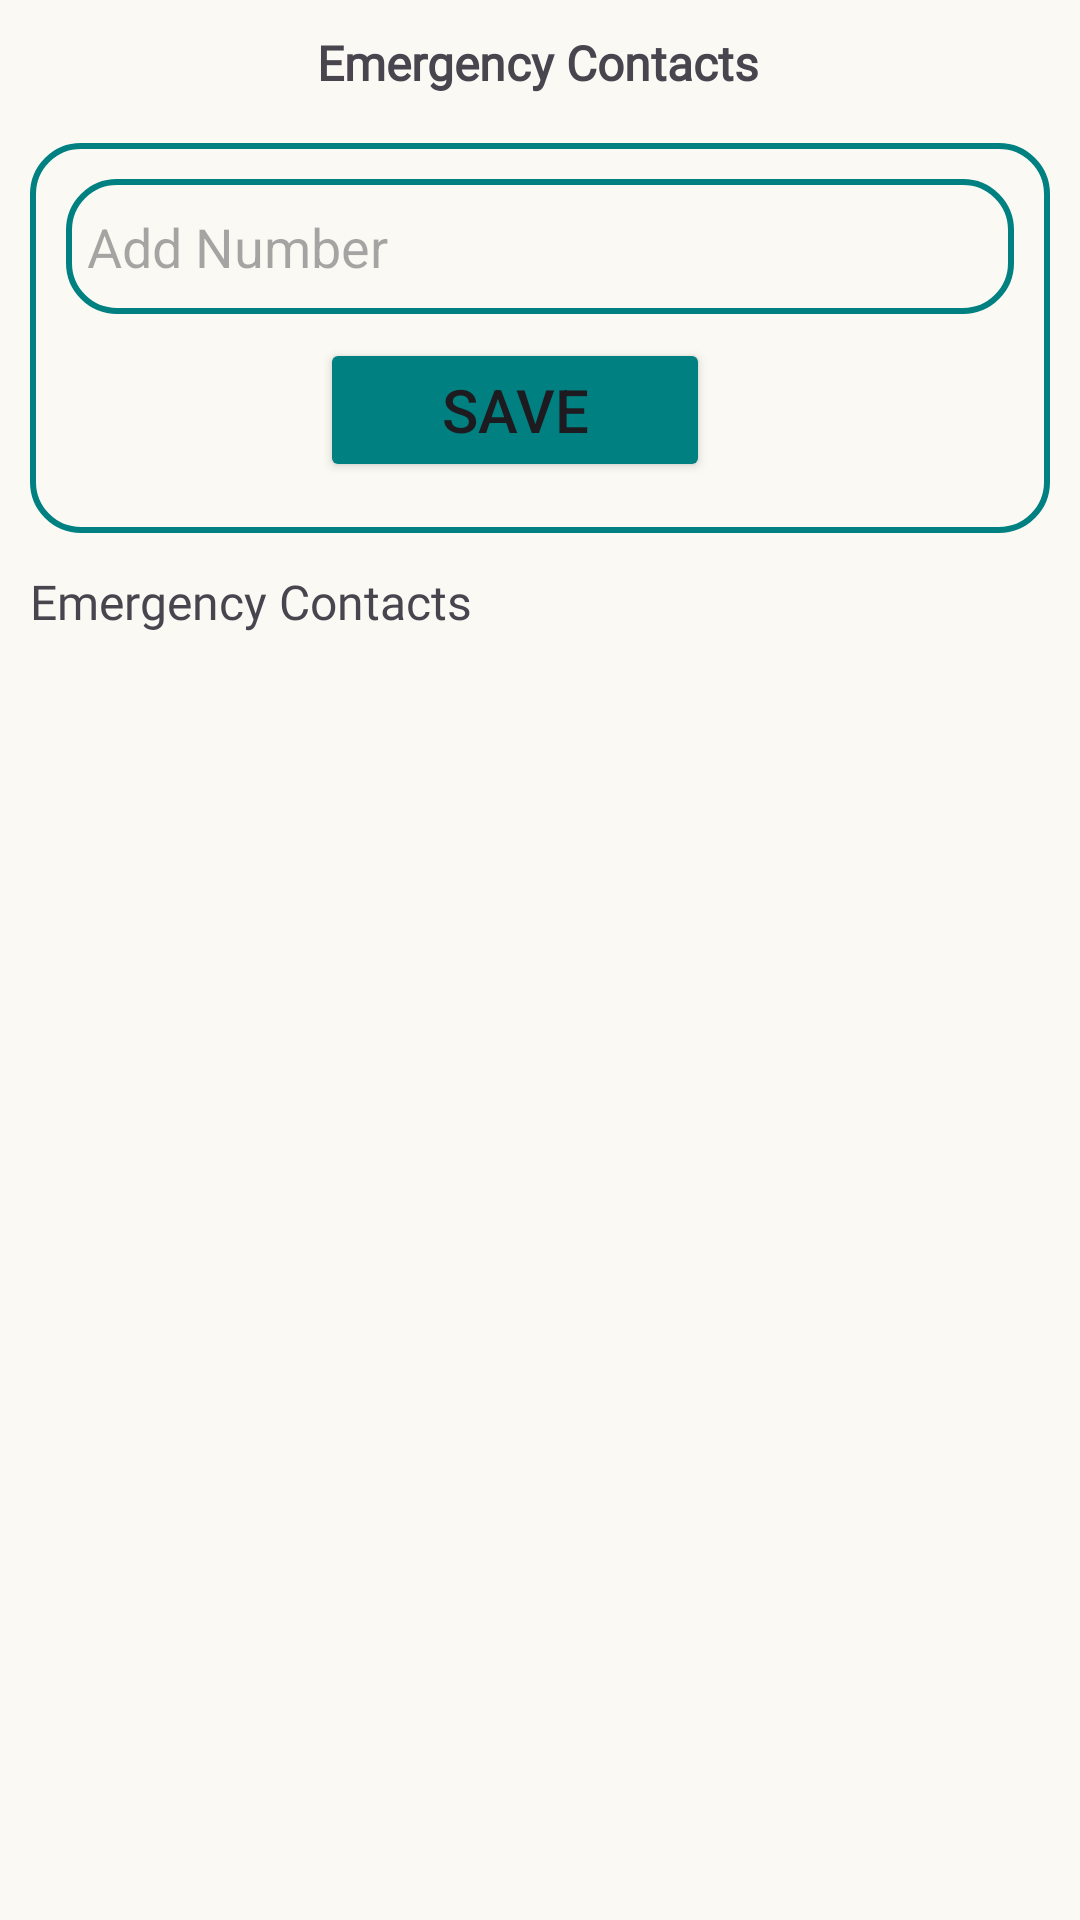

Android layout source for this screen:
<!-- AndroidManifest.xml: application theme Theme.SentryOne -->
<!-- res/layout/fragment_contact.xml -->
<?xml version="1.0" encoding="utf-8"?>
<androidx.constraintlayout.widget.ConstraintLayout
    xmlns:android="http://schemas.android.com/apk/res/android"
    xmlns:app="http://schemas.android.com/apk/res-auto"
    xmlns:tools="http://schemas.android.com/tools"
    android:layout_width="match_parent"
    android:layout_height="match_parent"
    tools:context=".Fragments.ContactFragment">


    <TextView
        android:id="@+id/textView"
        android:layout_width="wrap_content"
        android:layout_height="wrap_content"
        android:layout_marginTop="10dp"
        android:fontFamily="@font/poppins_semibold"
        android:text="Emergency Contacts"
        android:textSize="16dp"
        android:textStyle="bold"
        app:layout_constraintEnd_toEndOf="parent"
        app:layout_constraintHorizontal_bias="0.497"
        app:layout_constraintStart_toStartOf="parent"
        app:layout_constraintTop_toTopOf="parent" />

    <androidx.constraintlayout.widget.ConstraintLayout
        android:id="@+id/layoutAdd"
        android:layout_width="match_parent"
        android:layout_height="130dp"
        android:layout_marginStart="10dp"
        android:layout_marginTop="16dp"
        android:layout_marginEnd="10dp"
        android:background="@drawable/rounded_card_bg"
        app:layout_constraintEnd_toEndOf="parent"
        app:layout_constraintHorizontal_bias="1.0"
        app:layout_constraintStart_toStartOf="parent"
        app:layout_constraintTop_toBottomOf="@+id/textView">

        <AutoCompleteTextView
            android:id="@+id/contactAutoComplete"
            android:layout_width="match_parent"
            android:layout_height="45dp"
            android:layout_margin="12dp"
            android:background="@drawable/rounded_card_bg"
            android:hint="Add Number"
            android:inputType="number"
            android:paddingStart="7dp"
            app:layout_constraintEnd_toEndOf="parent"
            app:layout_constraintStart_toStartOf="parent"
            app:layout_constraintTop_toTopOf="parent" />


        <Button
            android:id="@+id/btnAddContact"
            android:layout_width="130dp"
            android:layout_height="wrap_content"
            android:layout_marginTop="8dp"
            android:backgroundTint="#008080"
            android:text="SAVE"
            android:textSize="20dp"
            app:layout_constraintEnd_toEndOf="parent"
            app:layout_constraintHorizontal_bias="0.461"
            app:layout_constraintStart_toStartOf="parent"
            app:layout_constraintTop_toBottomOf="@+id/contactAutoComplete" />


    </androidx.constraintlayout.widget.ConstraintLayout>

    <TextView
        android:id="@+id/tvEmergencyContact"
        android:layout_width="wrap_content"
        android:layout_height="wrap_content"
        android:layout_marginStart="10dp"
        android:layout_marginTop="12dp"
        android:fontFamily="@font/open_sans_medium"
        android:text="Emergency Contacts"
        android:textSize="16dp"
        app:layout_constraintEnd_toEndOf="parent"
        app:layout_constraintHorizontal_bias="0.0"
        app:layout_constraintStart_toStartOf="parent"
        app:layout_constraintTop_toBottomOf="@+id/layoutAdd" />

    <androidx.recyclerview.widget.RecyclerView
        android:id="@+id/contactList"
        android:layout_width="match_parent"
        android:layout_height="0dp"
        android:layout_marginStart="20dp"
        android:layout_marginEnd="20dp"
        android:layout_marginTop="10dp"
        android:isScrollContainer="true"
        android:orientation="vertical"
        app:layout_constraintBottom_toBottomOf="parent"
        app:layout_constraintEnd_toEndOf="parent"
        app:layout_constraintStart_toStartOf="parent"
        app:layout_constraintTop_toBottomOf="@+id/tvEmergencyContact"
        app:layout_constraintVertical_bias="0.0" />

</androidx.constraintlayout.widget.ConstraintLayout>
<!-- resources referenced by this layout -->
<resources>
  <!-- drawable rounded_card_bg (drawable) -->
  <?xml version="1.0" encoding="utf-8"?>
  <shape xmlns:android="http://schemas.android.com/apk/res/android"
      android:shape="rectangle">
  
  
      <solid android:color="@color/background_primary"/>
      <corners android:radius="16dp"/>
      <stroke
          android:width="2dp"
          android:color="@color/stroke_color">
  
      </stroke>
  
  </shape>
  <style name="Theme.SentryOne" parent="Base.Theme.SentryOne" />
  <color name="background_primary">#FAF9F4</color>
  <color name="stroke_color">#008080</color>
  <style name="Base.Theme.SentryOne" parent="Theme.Material3.DayNight.NoActionBar">
          <item name="colorPrimary">@color/background_primary</item>
          <item name="colorPrimaryVariant">@color/background_primary</item>
          <item name="colorOnPrimary">@color/text_color_primary</item>
          <item name="colorSecondary">@color/accent_color</item>
          <item name="colorSecondaryVariant">@color/accent_color</item>
          <item name="colorOnSecondary">@color/text_color_primary</item>
          <item name="colorSurface">@color/background_primary</item>
          <item name="colorOnSurface">@color/text_color_primary</item>
          <item name="android:statusBarColor">?attr/colorPrimaryVariant</item>
          <item name="android:windowBackground">@color/background_primary</item>
      </style>
  <color name="text_color_primary">#212121</color>
  <color name="accent_color">#80CBC4</color>
</resources>
